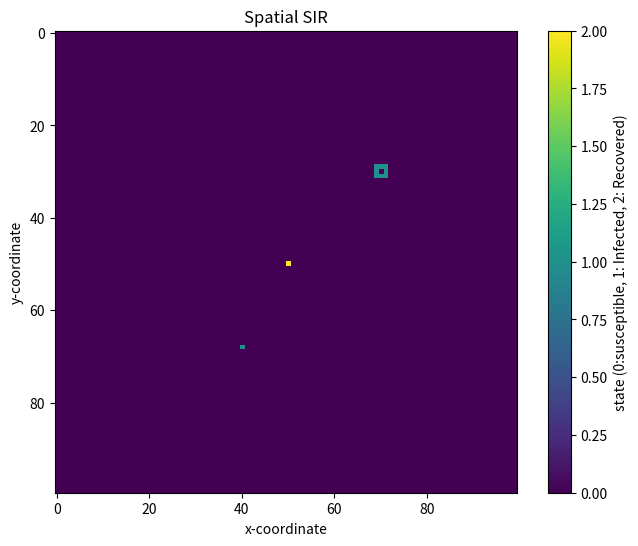

Generate this figure with matplotlib:
import numpy as np 
import matplotlib.pyplot as plt 

population = np.zeros((100,100))
outbreak = np.random.choice (range(100),2)
population [outbreak[0], outbreak[1]] = 1

plt.figure(figsize = (6,4), dpi = 150)
plt.imshow(population, cmap = "viridis", interpolation = "nearest")
plt.show()
plt.clf()

beta = 1/8
gamma = 0.1

# infect each neighbour with probability beta
# infect all 8 neighbours (this is a bit finicky, is there a better way?):
def infected_neighbors (a,b):
    for x in range(a-1,a+2):
        for y in range(b-1,b+2):
            # don't infect yourself! (Is this strictly necessary?)
            if (x,y) != (a,b):
                # make sure I don't fall off an edge
                if x != -1 and y != -1 and x!=100 and y!=100:
                    # only infect neighbours that are not already infected!
                    if population[x,y]==0:
                        population[x,y]=np.random.choice(range(2),1,p=[1-beta,beta])[0]

for l in range (100):
    infected_point = np.where(population ==1)
    for a,b in zip(infected_point[0], infected_point[1]):
        infected_neighbors (30,70)
        if np.random.rand() < gamma:
            population [50,50] = 2

# plot the graph 
plt.figure (figsize=(8,6))
plt.imshow(population, cmap ="viridis", interpolation = "nearest")
plt.colorbar (label="state (0:susceptible, 1: Infected, 2: Recovered)")
plt.title ("Spatial SIR")
plt.xlabel ("x-coordinate")
plt.ylabel ('y-coordinate')
plt.show()




# find infected points
infectedIndex = np.where(population==1)
# loop through all infected points
for i in range(len(infectedIndex[0])):
    # get x, y coordinates for each point
    x = infectedIndex[0][i]
    y = infectedIndex[1][i]
                           